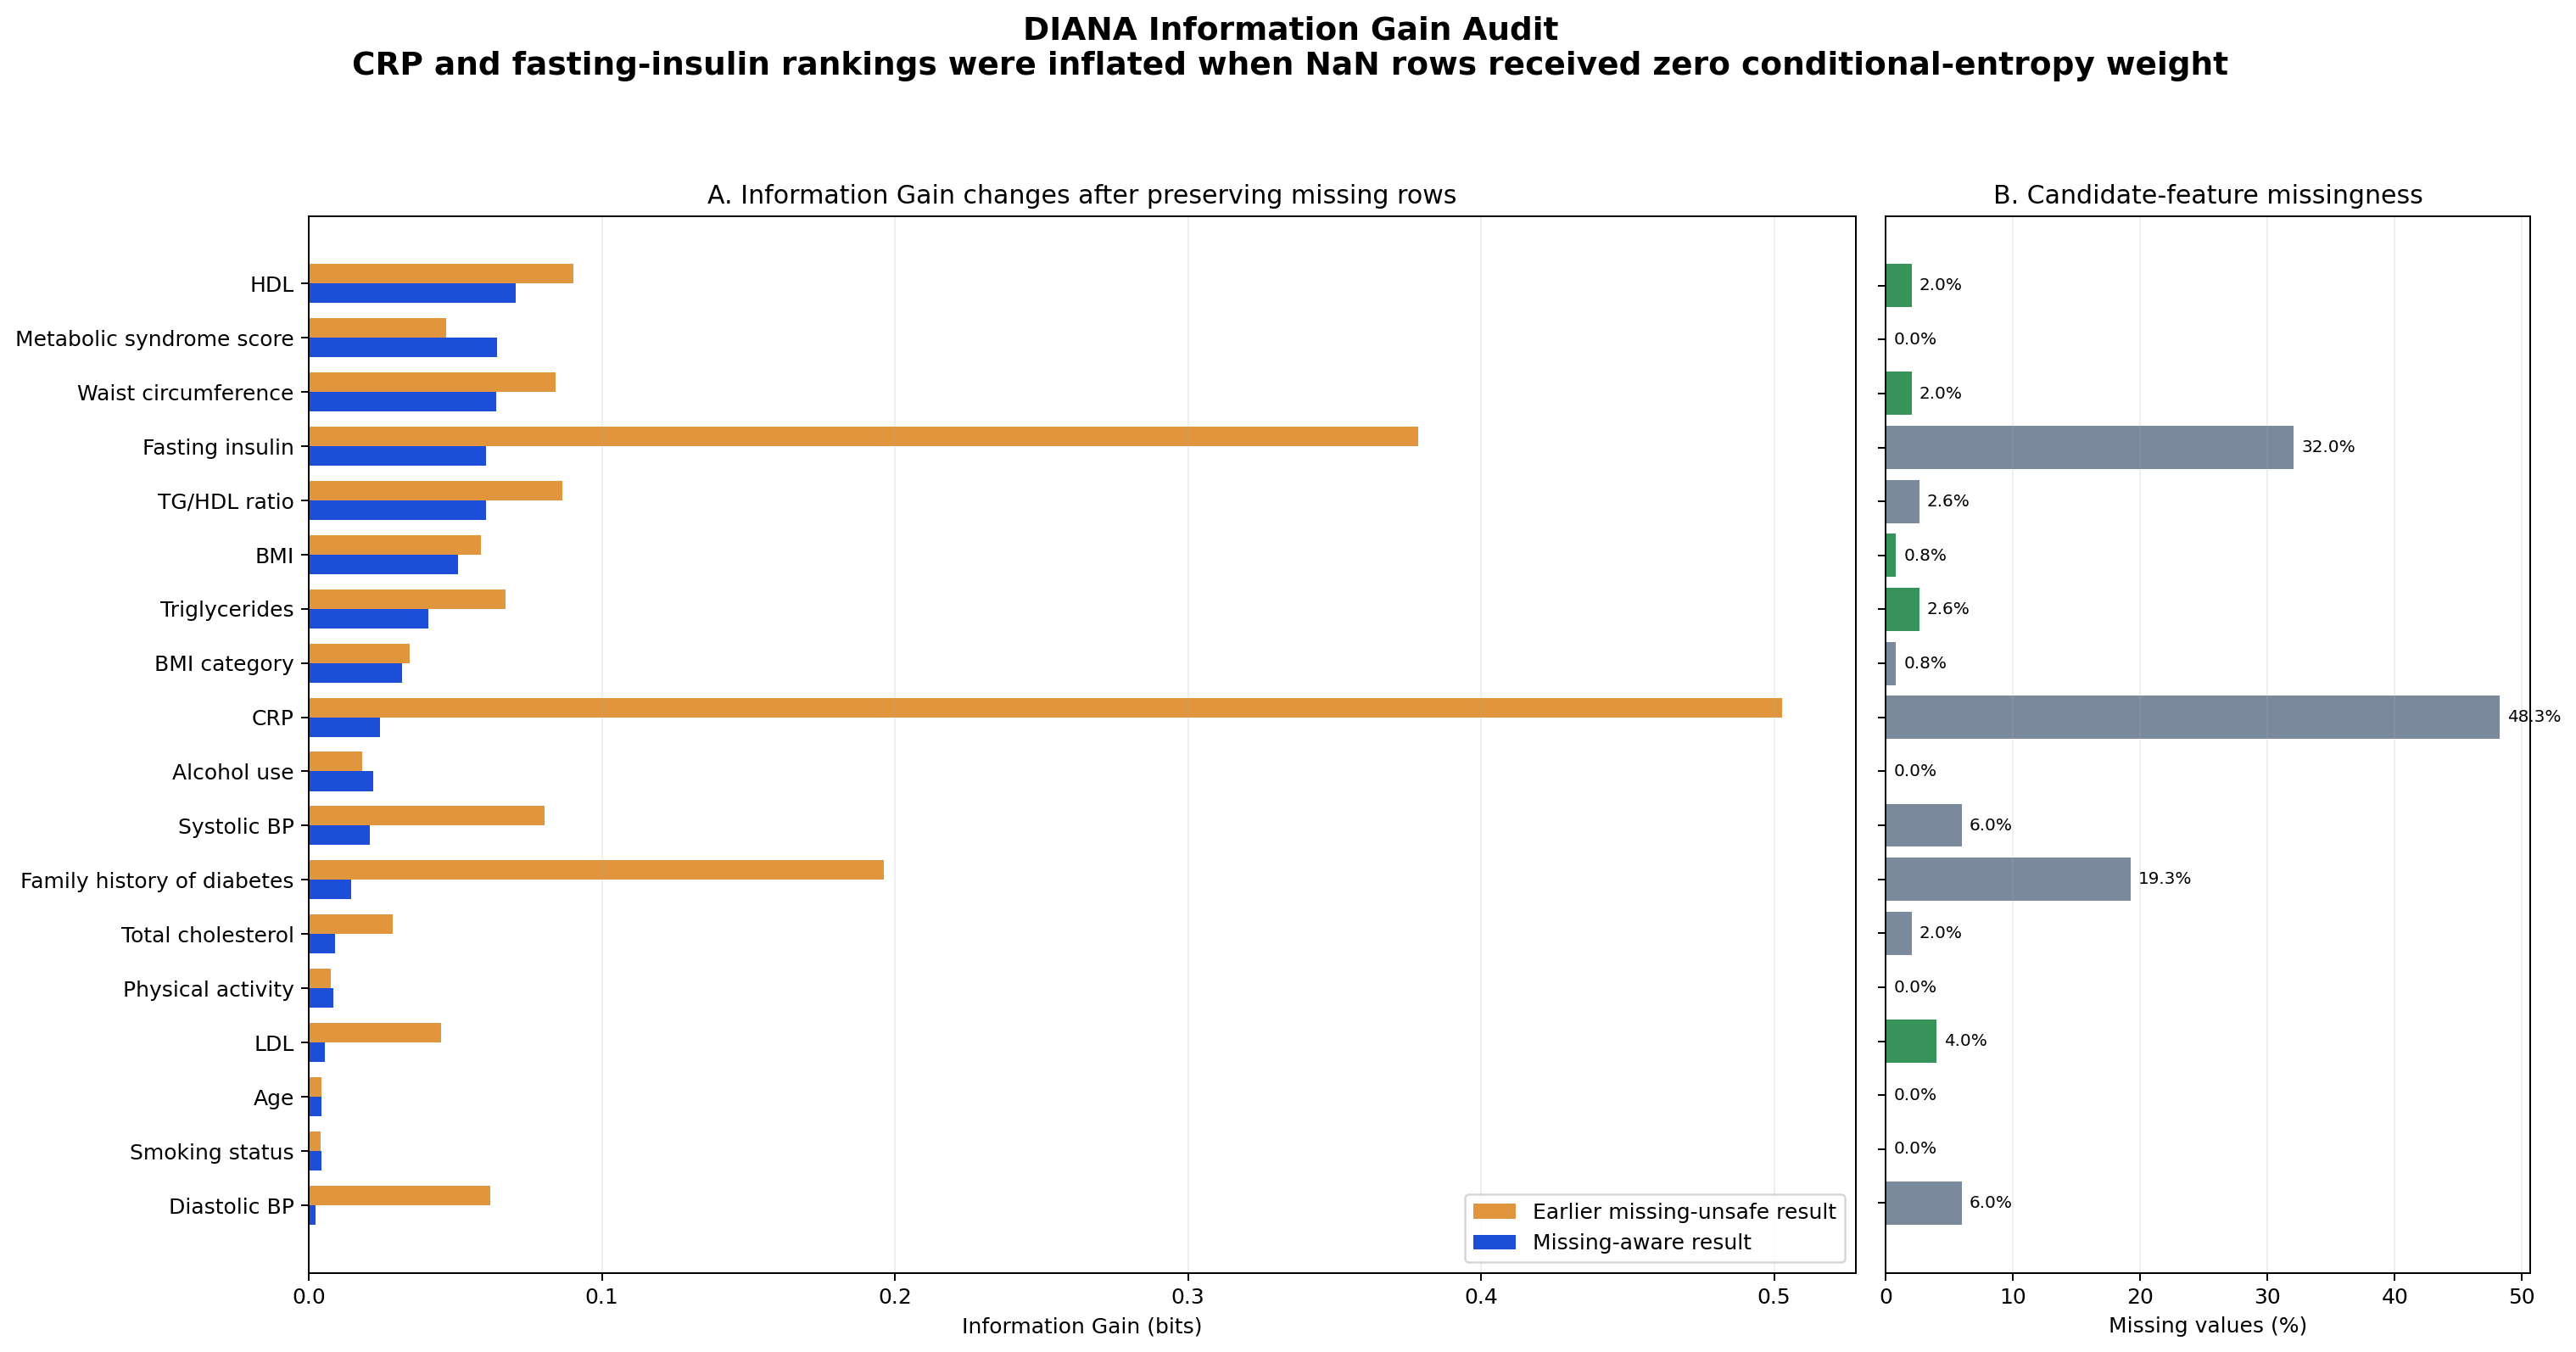

Data behind this chart, as committed beside it:
corrected_rank, feature, feature_label, missing_n, missing_pct, target_entropy_h_y, legacy_missing_unsafe_ig, corrected_ig_missing_as_category, conditional_entropy_h_y_given_x, corrected_ig_pct_of_h_y, observed_only_ig, missingness_indicator_ig, decision, decision_reason
1, hdl, HDL, 28, 2.035, 0.9968, 0.09026, 0.07059, 0.9262, 7.081, 0.07172, 0.0003305, Retained, Non-diagnostic lipid predictor
2, metabolic_syndrome_score, Metabolic syndrome score, 0, 0.0, 0.9968, 0.04672, 0.0643, 0.9325, 6.451, 0.0643, 0.0, Excluded, Composite duplicate of retained componen…
3, waist_circumference, Waist circumference, 28, 2.035, 0.9968, 0.08402, 0.06397, 0.9328, 6.418, 0.06521, 8.730027433301313e-05, Retained, Accessible central-adiposity predictor
4, fasting_insulin, Fasting insulin, 441, 32.05, 0.9968, 0.3785, 0.06046, 0.9363, 6.065, 0.08835, 0.0004234, Excluded, 32.0% missing; specialized assay; not ro…
5, tg_hdl_ratio, TG/HDL ratio, 36, 2.616, 0.9968, 0.08647, 0.06031, 0.9365, 6.05, 0.06184, 8.683203446235854e-05, Excluded, Derived duplicate of retained TG and HDL
6, bmi, BMI, 11, 0.7994, 0.9968, 0.05876, 0.05081, 0.946, 5.097, 0.05122, 3.3809371144943867e-06, Retained, Accessible anthropometric predictor
7, triglycerides, Triglycerides, 36, 2.616, 0.9968, 0.06698, 0.04081, 0.956, 4.094, 0.04182, 8.683203446235854e-05, Retained, Non-diagnostic lipid predictor
8, bmi_category, BMI category, 11, 0.7994, 0.9968, 0.03444, 0.03163, 0.9651, 3.173, 0.03188, 3.3809371144943867e-06, Excluded, Derived duplicate of retained continuous…
9, crp, CRP, 664, 48.26, 0.9968, 0.5027, 0.02421, 0.9726, 2.429, 0.04453, 0.001168, Excluded, 48.3% missing; cycle-limited; not in dep…
10, alcohol_encoded, Alcohol use, 0, 0.0, 0.9968, 0.01824, 0.0218, 0.975, 2.187, 0.0218, 0.0, Retained, Behavioral covariate; not selected by IG…
11, systolic, Systolic BP, 82, 5.959, 0.9968, 0.08027, 0.02068, 0.9761, 2.075, 0.02177, 0.0002048, Excluded, Removed from cuff-free no-BP contract
12, family_history_diabetes, Family history of diabetes, 265, 19.26, 0.9968, 0.1963, 0.01443, 0.9823, 1.447, 0.01122, 0.005362, Excluded, 19.3% missing; unavailable in 2021-2023;…
13, total_cholesterol, Total cholesterol, 28, 2.035, 0.9968, 0.02846, 0.00879, 0.988, 0.8818, 0.008635, 0.0003305, Excluded, Redundant with retained lipid components
14, activity_encoded, Physical activity, 0, 0.0, 0.9968, 0.00736, 0.008213, 0.9886, 0.824, 0.008213, 0.0, Retained, Behavioral covariate; not selected by IG…
15, ldl, LDL, 55, 3.997, 0.9968, 0.04497, 0.005467, 0.9913, 0.5485, 0.00558, 0.0001105, Retained, Non-diagnostic lipid predictor
16, age, Age, 0, 0.0, 0.9968, 0.004261, 0.004261, 0.9925, 0.4274, 0.004261, 0.0, Retained, Prespecified demographic covariate
17, smoking_encoded, Smoking status, 0, 0.0, 0.9968, 0.004023, 0.004199, 0.9926, 0.4213, 0.004199, 0.0, Retained, Behavioral covariate; not selected by IG…
18, diastolic, Diastolic BP, 82, 5.959, 0.9968, 0.06178, 0.00219, 0.9946, 0.2197, 0.002111, 0.0002048, Excluded, Removed from cuff-free no-BP contract
